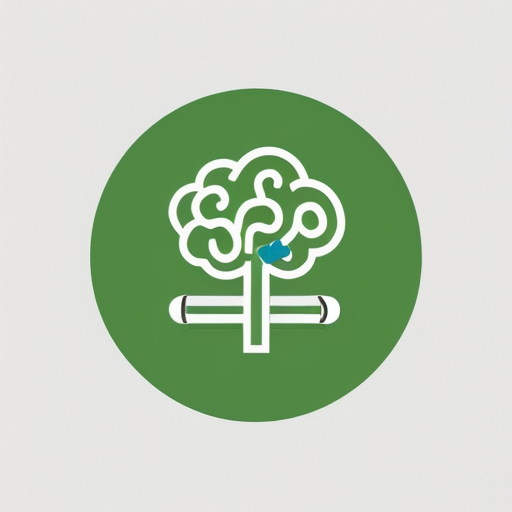
Generation parameters embedded in this image by AUTOMATIC1111 Stable Diffusion web UI or a fork of it (Forge, ...) (PNG 'parameters' text chunk):
Simple and iconic logo design of combining cigarette and human brain motifs, colouring in shet, trending on behance ,simple, minimal, cute, happy, white background and green contents, JT
Negative prompt: photorealistic, complicated, horror, scary, shadow,  3 colors
Steps: 20, Sampler: DPM++ 2M SDE Karras, CFG scale: 8, Seed: 247829921, Size: 512x512, Model hash: 107d2a241b, Model: cyberrealistic_v31, Version: v1.4.0-2-g8d0078b6